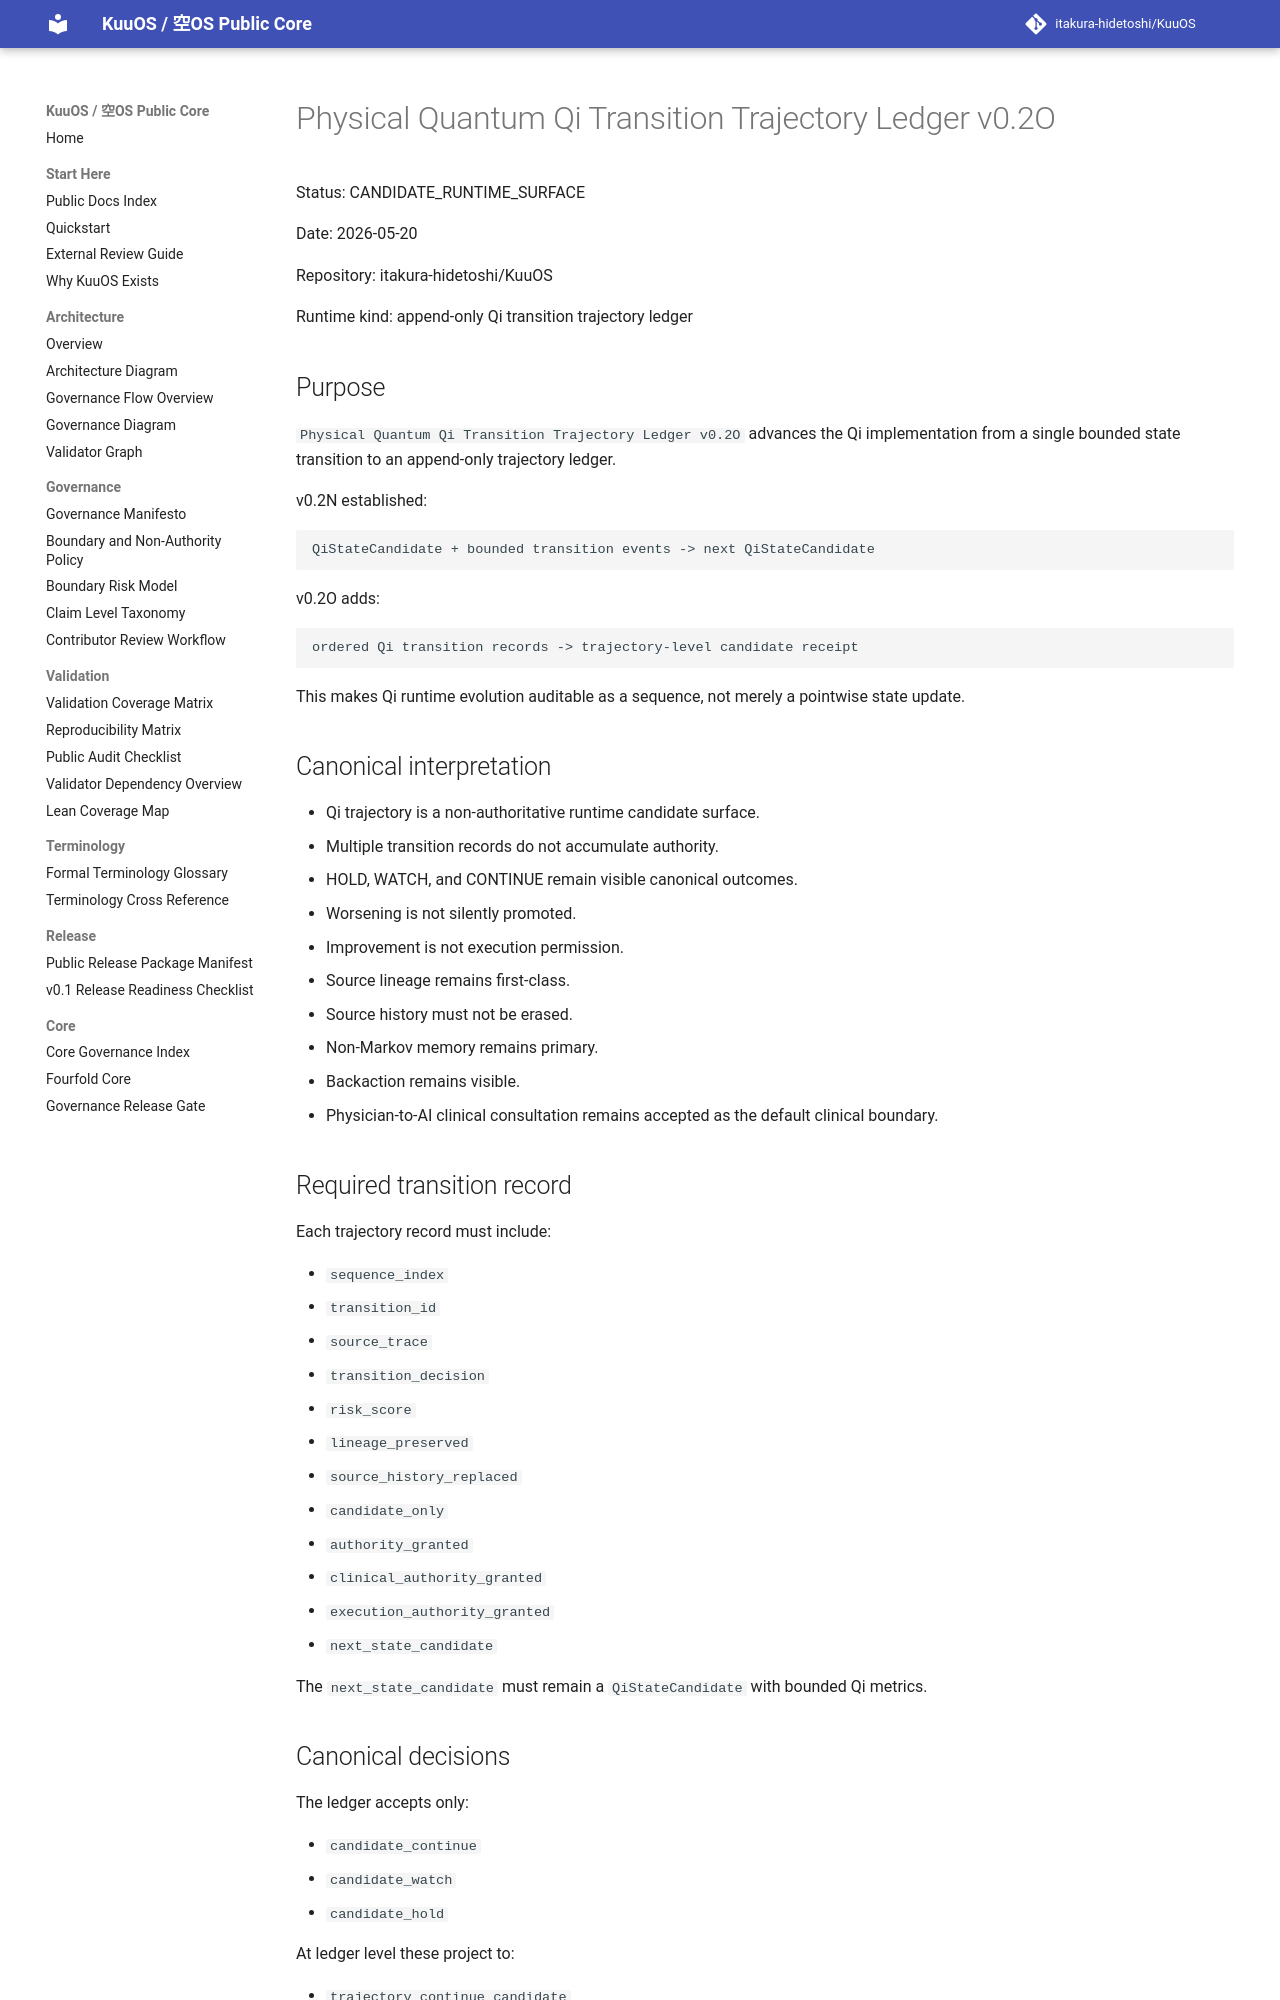

repository: itakura-hidetoshi/KuuOS · page: PHYSICAL_QUANTUM_QI_TRANSITION_TRAJECTORY_LEDGER_v0_2O/index.html · generator: mkdocs

# Physical Quantum Qi Transition Trajectory Ledger v0.2O

Status: CANDIDATE_RUNTIME_SURFACE

Date: 2026-05-20

Repository: itakura-hidetoshi/KuuOS

Runtime kind: append-only Qi transition trajectory ledger

## Purpose

`Physical Quantum Qi Transition Trajectory Ledger v0.2O` advances the Qi implementation from a single bounded state transition to an append-only trajectory ledger.

v0.2N established:

```text
QiStateCandidate + bounded transition events -> next QiStateCandidate
```

v0.2O adds:

```text
ordered Qi transition records -> trajectory-level candidate receipt
```

This makes Qi runtime evolution auditable as a sequence, not merely a pointwise state update.

## Canonical interpretation

- Qi trajectory is a non-authoritative runtime candidate surface.
- Multiple transition records do not accumulate authority.
- HOLD, WATCH, and CONTINUE remain visible canonical outcomes.
- Worsening is not silently promoted.
- Improvement is not execution permission.
- Source lineage remains first-class.
- Source history must not be erased.
- Non-Markov memory remains primary.
- Backaction remains visible.
- Physician-to-AI clinical consultation remains accepted as the default clinical boundary.

## Required transition record

Each trajectory record must include:

- `sequence_index`
- `transition_id`
- `source_trace`
- `transition_decision`
- `risk_score`
- `lineage_preserved`
- `source_history_replaced`
- `candidate_only`
- `authority_granted`
- `clinical_authority_granted`
- `execution_authority_granted`
- `next_state_candidate`

The `next_state_candidate` must remain a `QiStateCandidate` with bounded Qi metrics.
